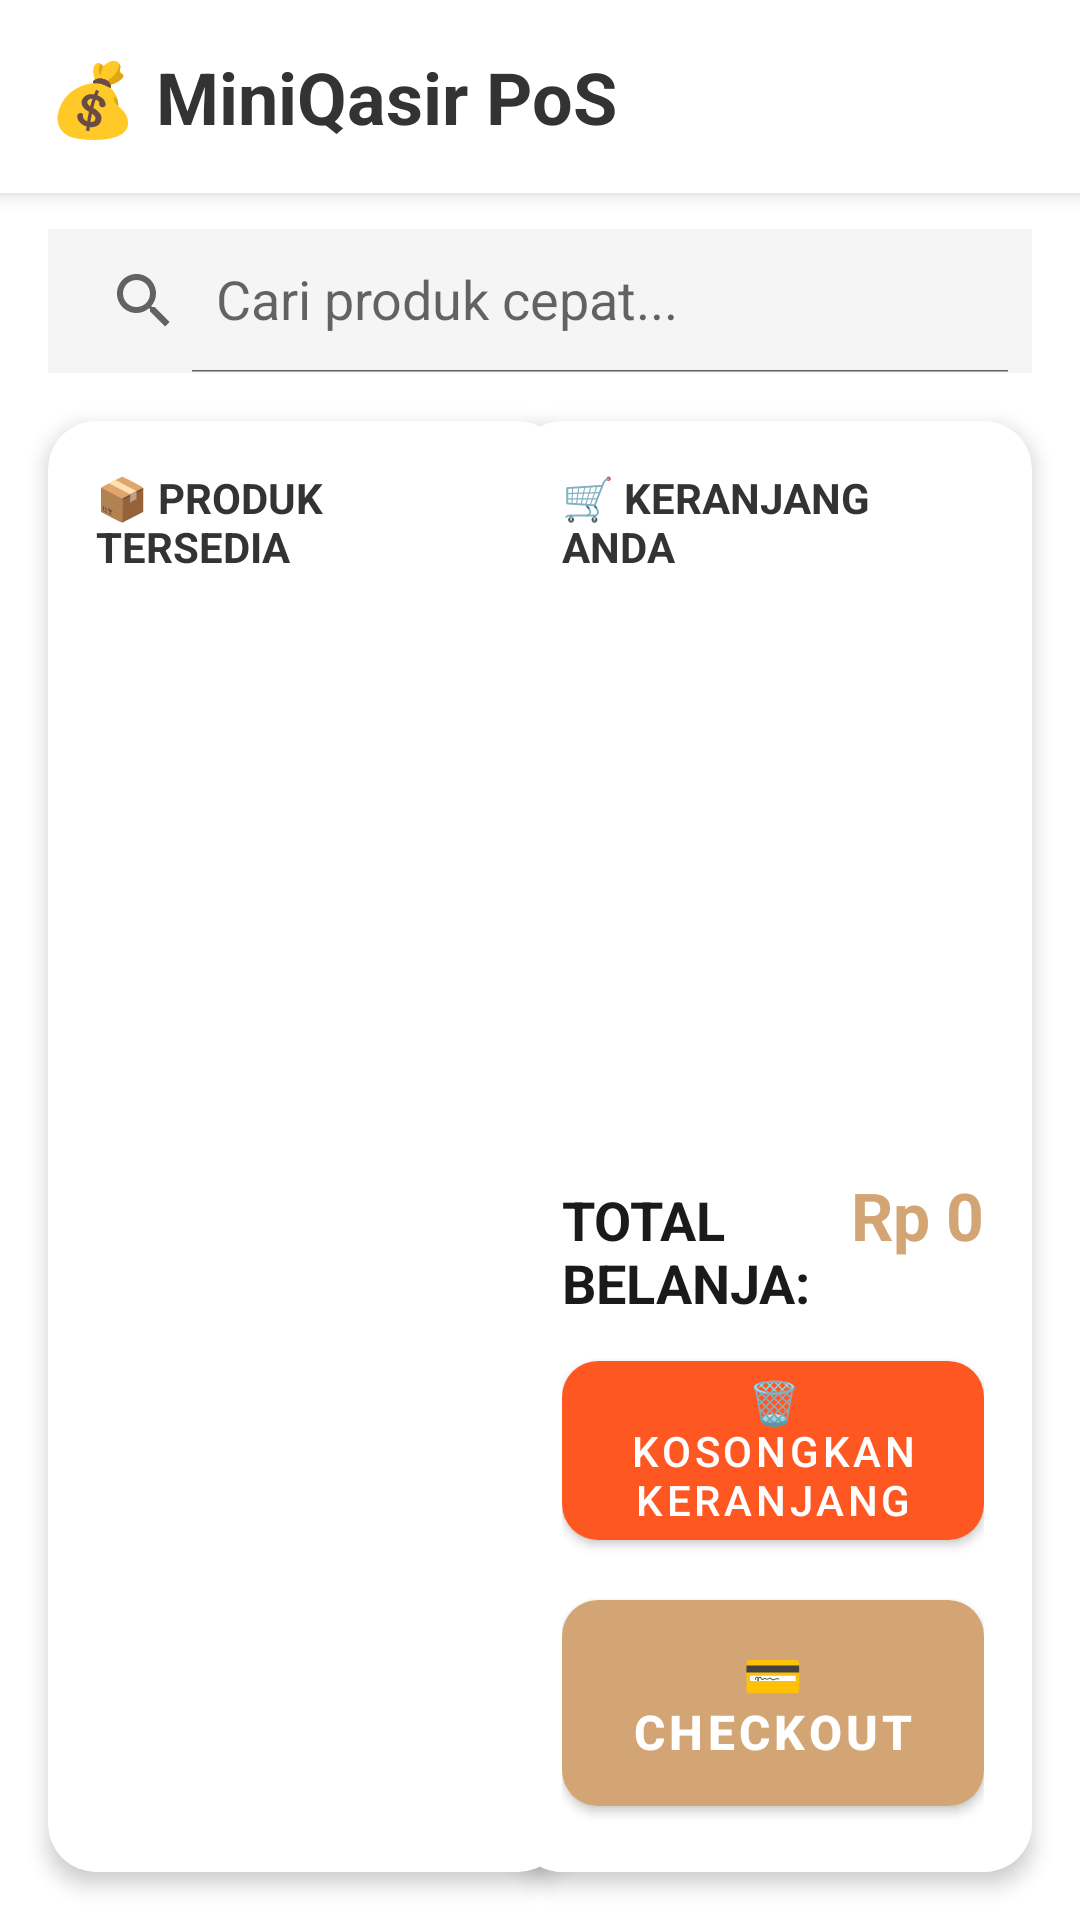

Write the Android layout XML for this screen, with the resource values it uses.
<!-- AndroidManifest.xml: activity theme Theme.MiniQasir -->
<!-- res/layout/activity_main.xml -->
<?xml version="1.0" encoding="utf-8"?>
<androidx.constraintlayout.widget.ConstraintLayout
    xmlns:android="http://schemas.android.com/apk/res/android"
    xmlns:app="http://schemas.android.com/apk/res-auto"
    xmlns:tools="http://schemas.android.com/tools"
    android:layout_width="match_parent"
    android:layout_height="match_parent"
    android:background="@android:color/white" 
    tools:context=".MainActivity">

    <androidx.constraintlayout.widget.ConstraintLayout
        android:id="@+id/headerLayout"
        android:layout_width="match_parent"
        android:layout_height="wrap_content"
        android:padding="16dp"
        android:elevation="4dp"
        android:background="@android:color/white" 
        app:layout_constraintTop_toTopOf="parent">

        <com.google.android.material.textview.MaterialTextView
            android:id="@+id/appTitle"
            android:layout_width="wrap_content"
            android:layout_height="wrap_content"
            android:text="💰 MiniQasir PoS"
            android:textSize="24sp"
            android:textStyle="bold"
            android:textColor="#333333"
            app:layout_constraintStart_toStartOf="parent"
            app:layout_constraintTop_toTopOf="parent"
            app:layout_constraintBottom_toBottomOf="parent"/>

    </androidx.constraintlayout.widget.ConstraintLayout>

    <androidx.appcompat.widget.SearchView
        android:id="@+id/searchView"
        android:layout_width="match_parent"
        android:layout_height="wrap_content"
        android:layout_marginHorizontal="16dp"
        android:layout_marginTop="12dp"
        android:background="#F5F5F5" 
        android:elevation="0dp"
        app:iconifiedByDefault="false"
        app:queryHint="Cari produk cepat..."
        app:layout_constraintTop_toBottomOf="@id/headerLayout"
        app:layout_constraintStart_toStartOf="parent"
        app:layout_constraintEnd_toEndOf="parent"/>
        
    <com.google.android.material.card.MaterialCardView
        android:id="@+id/cardProducts"
        android:layout_width="0dp"
        android:layout_height="0dp"
        android:layout_marginStart="16dp"
        android:layout_marginEnd="8dp"
        android:layout_marginTop="16dp"
        android:layout_marginBottom="16dp"
        app:cardCornerRadius="16dp"
        app:cardElevation="4dp"
        app:layout_constraintBottom_toBottomOf="parent"
        app:layout_constraintStart_toStartOf="parent"
        app:layout_constraintTop_toBottomOf="@id/searchView"
        app:layout_constraintWidth_percent="0.48"> 

        <LinearLayout 
            android:layout_width="match_parent" 
            android:layout_height="match_parent" 
            android:orientation="vertical">

            <TextView
                android:layout_width="match_parent"
                android:layout_height="wrap_content"
                android:text="📦 PRODUK TERSEDIA"
                android:textSize="14sp"
                android:textStyle="bold"
                android:paddingHorizontal="16dp"
                android:paddingTop="16dp"
                android:textColor="#333333" />
            
            <androidx.recyclerview.widget.RecyclerView
                android:id="@+id/recyclerViewProducts"
                android:layout_width="match_parent"
                android:layout_height="match_parent"
                android:paddingHorizontal="8dp"
                android:clipToPadding="false"
                tools:listitem="@layout/item_product" />
        </LinearLayout>
    </com.google.android.material.card.MaterialCardView>

    <com.google.android.material.card.MaterialCardView
        android:id="@+id/cardCart"
        android:layout_width="0dp"
        android:layout_height="0dp"
        android:layout_marginStart="8dp"
        android:layout_marginEnd="16dp"
        android:layout_marginTop="16dp"
        android:layout_marginBottom="16dp"
        app:cardCornerRadius="16dp"
        app:cardElevation="4dp"
        app:layout_constraintBottom_toBottomOf="parent"
        app:layout_constraintEnd_toEndOf="parent"
        app:layout_constraintTop_toBottomOf="@id/searchView"
        app:layout_constraintWidth_percent="0.48"> 

        <LinearLayout
            android:layout_width="match_parent"
            android:layout_height="match_parent"
            android:orientation="vertical">

            <TextView
                android:layout_width="match_parent"
                android:layout_height="wrap_content"
                android:text="🛒 KERANJANG ANDA"
                android:textSize="14sp"
                android:textStyle="bold"
                android:paddingHorizontal="16dp"
                android:paddingTop="16dp"
                android:textColor="#333333" />
            
            <androidx.recyclerview.widget.RecyclerView
                android:id="@+id/recyclerViewCart"
                android:layout_width="match_parent"
                android:layout_height="0dp"
                android:layout_weight="1"
                android:paddingHorizontal="8dp"
                android:clipToPadding="false"
                tools:listitem="@layout/item_cart" />

            <LinearLayout
                android:layout_width="match_parent"
                android:layout_height="wrap_content"
                android:orientation="vertical"
                android:padding="16dp"
                android:background="@android:color/white"> 

                <LinearLayout
                    android:layout_width="match_parent"
                    android:layout_height="wrap_content"
                    android:orientation="horizontal"
                    android:layout_marginBottom="12dp">

                    <TextView
                        android:layout_width="0dp"
                        android:layout_height="wrap_content"
                        android:layout_weight="1"
                        android:text="TOTAL BELANJA:"
                        android:textSize="18sp"
                        android:textStyle="bold"
                        android:textColor="#1A1A1A" />

                    <TextView
                        android:id="@+id/textSubtotal"
                        android:layout_width="wrap_content"
                        android:layout_height="wrap_content"
                        android:text="Rp 0"
                        android:textSize="22sp"
                        android:textStyle="bold"
                        android:textColor="?attr/colorPrimary" /> 
                </LinearLayout>

                <com.google.android.material.button.MaterialButton
                    android:id="@+id/btnClearCart"
                    android:layout_width="match_parent"
                    android:layout_height="wrap_content"
                    android:text="🗑 KOSONGKAN KERANJANG"
                    app:backgroundTint="#FF5722"
                    android:textColor="@android:color/white"
                    app:cornerRadius="12dp"
                    android:layout_marginBottom="8dp"/>

                <com.google.android.material.button.MaterialButton
                    android:id="@+id/btnCheckout"
                    android:layout_width="match_parent"
                    android:layout_height="wrap_content"
                    android:text="💳 CHECKOUT"
                    android:textSize="16sp"
                    android:textStyle="bold"
                    app:backgroundTint="?attr/colorPrimary"
                    android:textColor="@android:color/white"
                    app:cornerRadius="12dp"
                    android:paddingVertical="14dp"/>

            </LinearLayout>

        </LinearLayout>
    </com.google.android.material.card.MaterialCardView>

    <ProgressBar
        android:id="@+id/progressBar"
        android:layout_width="wrap_content"
        android:layout_height="wrap_content"
        app:layout_constraintBottom_toBottomOf="parent"
        app:layout_constraintEnd_toEndOf="parent"
        app:layout_constraintStart_toStartOf="parent"
        app:layout_constraintTop_toTopOf="parent"
        android:visibility="gone" />

</androidx.constraintlayout.widget.ConstraintLayout>
<!-- res/layout/item_product.xml (included above) -->
<?xml version="1.0" encoding="utf-8"?>
<androidx.cardview.widget.CardView xmlns:android="http://schemas.android.com/apk/res/android"
    xmlns:app="http://schemas.android.com/apk/res-auto"
    android:layout_width="match_parent"
    android:layout_height="wrap_content"
    android:layout_margin="4dp"
    app:cardCornerRadius="8dp"
    app:cardElevation="2dp"
    android:clickable="true"
    android:focusable="true"
    android:foreground="?android:attr/selectableItemBackground">

    <LinearLayout
        android:layout_width="match_parent"
        android:layout_height="wrap_content"
        android:orientation="horizontal"
        android:padding="12dp"
        android:gravity="center_vertical">

        
        <TextView
            android:id="@+id/productIcon"
            android:layout_width="40dp"
            android:layout_height="40dp"
            android:text="🛒"
            android:textSize="28sp"
            android:gravity="center"
            android:background="#E3F2FD"
            android:layout_marginEnd="12dp" />

        
        <LinearLayout
            android:layout_width="0dp"
            android:layout_height="wrap_content"
            android:layout_weight="1"
            android:orientation="vertical">

            
            <TextView
                android:id="@+id/textProductName"
                android:layout_width="wrap_content"
                android:layout_height="wrap_content"
                android:text="Nama Produk"
                android:textSize="16sp"
                android:textStyle="bold"
                android:textColor="#333333" />

            
            <TextView
                android:id="@+id/textProductPrice"
                android:layout_width="wrap_content"
                android:layout_height="wrap_content"
                android:text="Rp 0"
                android:textSize="14sp"
                android:textColor="#4CAF50"
                android:layout_marginTop="2dp" />

            
            <TextView
                android:id="@+id/textProductStock"
                android:layout_width="wrap_content"
                android:layout_height="wrap_content"
                android:text="Stok: 0"
                android:textSize="12sp"
                android:textColor="#999999"
                android:layout_marginTop="2dp" />

        </LinearLayout>

        
        <Button
            android:id="@+id/btnAddProduct"
            android:layout_width="wrap_content"
            android:layout_height="wrap_content"
            android:text="+ Tambah"
            android:textSize="12sp"
            android:backgroundTint="#2196F3"
            android:textColor="@android:color/white"
            android:padding="8dp" />

    </LinearLayout>

</androidx.cardview.widget.CardView>
<!-- res/layout/item_cart.xml (included above) -->
<?xml version="1.0" encoding="utf-8"?>
<androidx.cardview.widget.CardView xmlns:android="http://schemas.android.com/apk/res/android"
    xmlns:app="http://schemas.android.com/apk/res-auto"
    android:layout_width="match_parent"
    android:layout_height="wrap_content"
    android:layout_margin="4dp"
    app:cardCornerRadius="8dp"
    app:cardElevation="2dp"
    android:background="@android:color/white">

    <LinearLayout
        android:layout_width="match_parent"
        android:layout_height="wrap_content"
        android:orientation="vertical"
        android:padding="12dp">

        
        <LinearLayout
            android:layout_width="match_parent"
            android:layout_height="wrap_content"
            android:orientation="horizontal"
            android:gravity="center_vertical">

            
            <TextView
                android:id="@+id/textCartProductName"
                android:layout_width="0dp"
                android:layout_height="wrap_content"
                android:layout_weight="1"
                android:text="Nama Produk"
                android:textSize="14sp"
                android:textStyle="bold"
                android:textColor="#333333" />

            
            <TextView
                android:id="@+id/textCartUnitPrice"
                android:layout_width="wrap_content"
                android:layout_height="wrap_content"
                android:text="@Rp 0"
                android:textSize="12sp"
                android:textColor="#999999" />

        </LinearLayout>

        
        <LinearLayout
            android:layout_width="match_parent"
            android:layout_height="wrap_content"
            android:orientation="horizontal"
            android:gravity="center_vertical"
            android:layout_marginTop="8dp">

            
            <Button
                android:id="@+id/btnDecrement"
                android:layout_width="36dp"
                android:layout_height="36dp"
                android:text="−"
                android:textSize="18sp"
                android:textStyle="bold"
                android:backgroundTint="#FF5722"
                android:textColor="@android:color/white"
                android:padding="0dp"
                android:minWidth="0dp"
                android:minHeight="0dp" />

            
            <TextView
                android:id="@+id/textQuantity"
                android:layout_width="0dp"
                android:layout_height="wrap_content"
                android:layout_weight="1"
                android:text="1"
                android:textSize="16sp"
                android:textStyle="bold"
                android:gravity="center"
                android:textColor="#333333" />

            
            <Button
                android:id="@+id/btnIncrement"
                android:layout_width="36dp"
                android:layout_height="36dp"
                android:text="+"
                android:textSize="18sp"
                android:textStyle="bold"
                android:backgroundTint="#4CAF50"
                android:textColor="@android:color/white"
                android:padding="0dp"
                android:minWidth="0dp"
                android:minHeight="0dp" />

        </LinearLayout>

        
        <LinearLayout
            android:layout_width="match_parent"
            android:layout_height="wrap_content"
            android:orientation="horizontal"
            android:gravity="center_vertical"
            android:layout_marginTop="8dp">

            
            <TextView
                android:id="@+id/textCartItemTotal"
                android:layout_width="0dp"
                android:layout_height="wrap_content"
                android:layout_weight="1"
                android:text="Rp 0"
                android:textSize="16sp"
                android:textStyle="bold"
                android:textColor="#4CAF50" />

            
            <Button
                android:id="@+id/btnRemove"
                android:layout_width="wrap_content"
                android:layout_height="wrap_content"
                android:text="🗑 Hapus"
                android:textSize="12sp"
                android:backgroundTint="#F44336"
                android:textColor="@android:color/white"
                android:padding="8dp" />

        </LinearLayout>

    </LinearLayout>

</androidx.cardview.widget.CardView>
<!-- resources referenced by this layout -->
<resources>
  <style name="Theme.MiniQasir" parent="Theme.MaterialComponents.Light.NoActionBar">
          
          <item name="colorPrimary">@color/primary_camel</item>
          <item name="colorPrimaryDark">@color/primary_dark_camel</item>
          <item name="colorAccent">@color/accent_gold</item>
          
          
          <item name="android:statusBarColor">@color/primary_dark_camel</item>
          
          
          <item name="android:windowBackground">@color/gray_light</item>
      </style>
  <color name="primary_camel">#D4A574</color>
  <color name="primary_dark_camel">#B8935F</color>
  <color name="accent_gold">#DAA520</color>
  <color name="gray_light">#F5F5F5</color>
</resources>
